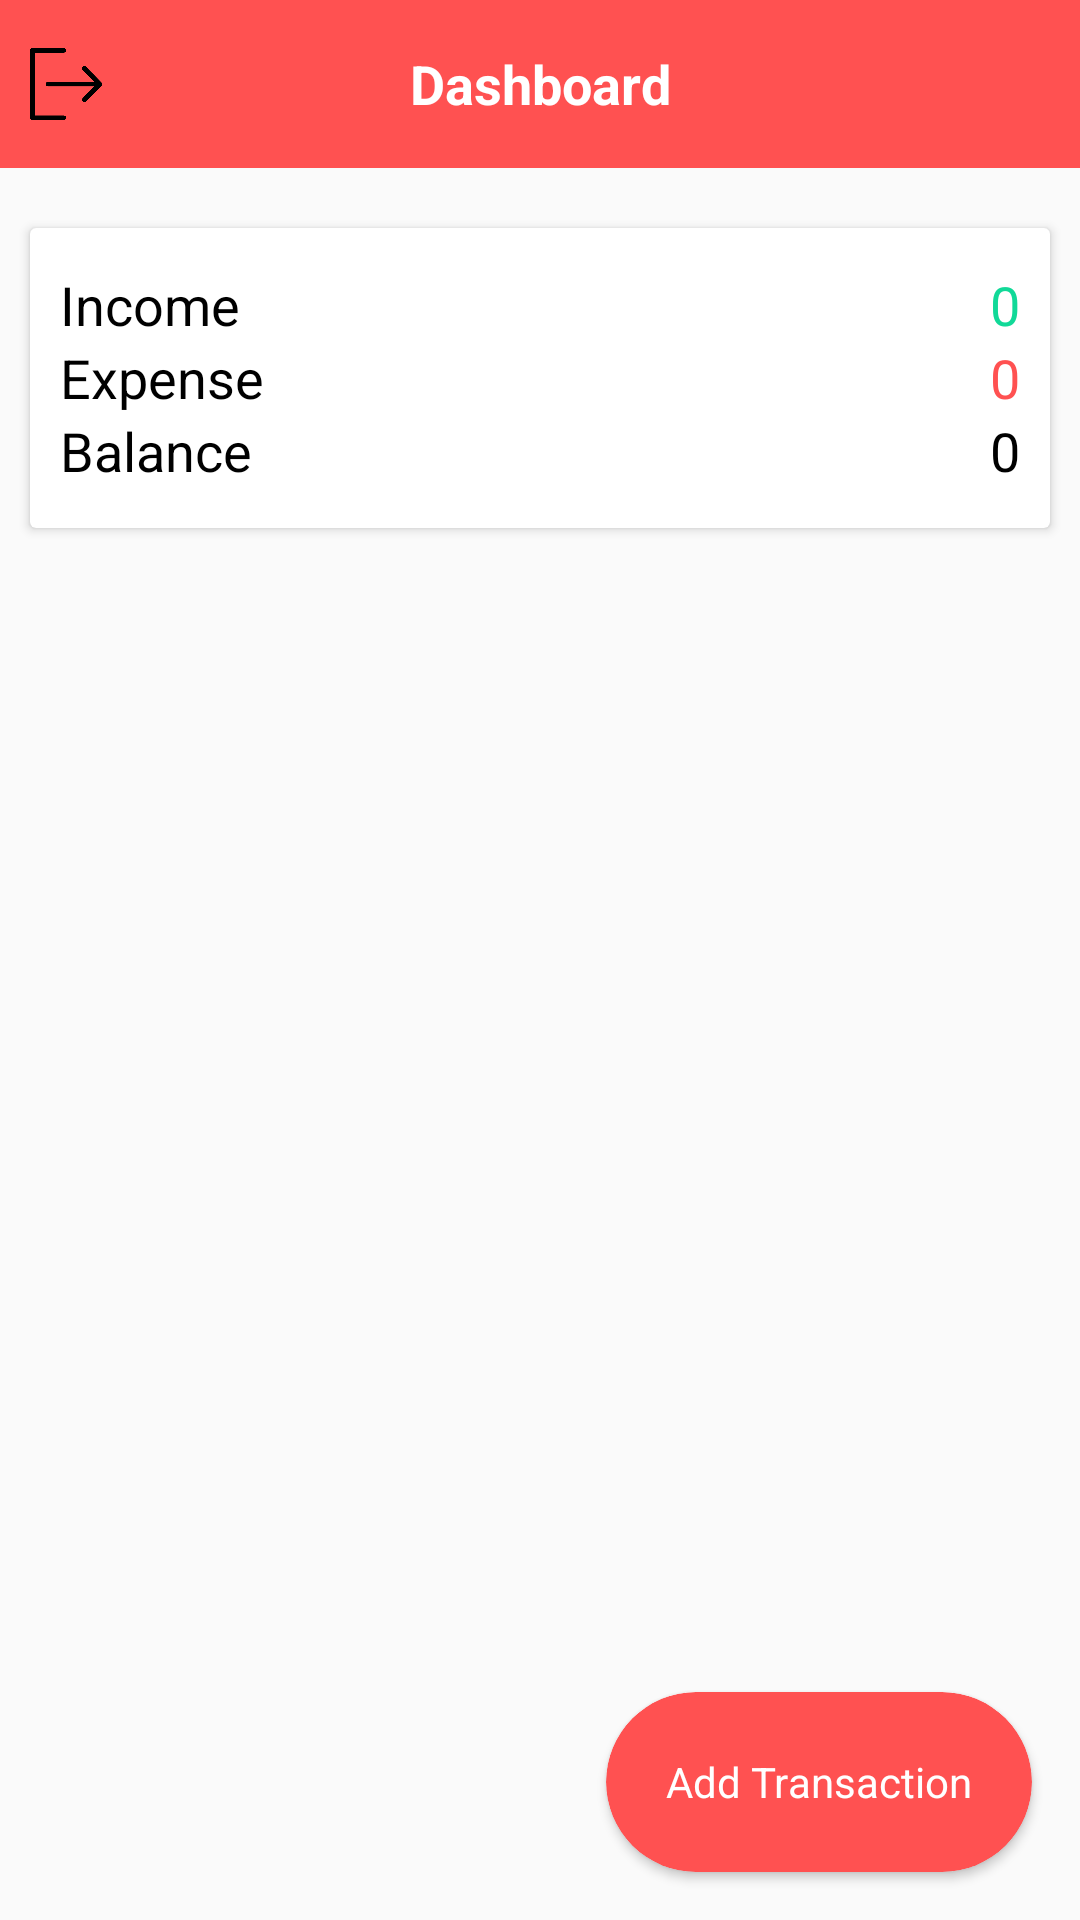

Reconstruct the res/layout file that produces this screen, plus the resources it refers to.
<!-- AndroidManifest.xml: application theme Theme.Expensetrackapp -->
<!-- res/layout/activity_dashboardactivity.xml -->
<?xml version="1.0" encoding="utf-8"?>
<RelativeLayout xmlns:android="http://schemas.android.com/apk/res/android"
    xmlns:app="http://schemas.android.com/apk/res-auto"
    xmlns:tools="http://schemas.android.com/tools"
    android:layout_width="match_parent"
    android:layout_height="match_parent"
    android:background="#fafafa"
    tools:context=".Dashboardactivity">

    <RelativeLayout
        android:id="@+id/customtoolbardashboard"
        android:layout_width="match_parent"
        android:layout_height="?actionBarSize"
        android:background="@color/red">

        <ImageView
            android:id="@+id/signout"
            android:layout_width="24dp"
            android:layout_height="24dp"
            android:layout_alignParentLeft="true"

            android:layout_centerVertical="true"
            android:layout_marginStart="10dp"
            android:layout_marginLeft="10dp"
            android:layout_marginTop="10dp"
            android:layout_marginEnd="10dp"
            android:layout_marginBottom="10dp"
            android:fillColor="@color/white"
            android:src="@drawable/logout_pngrepo_com"></ImageView>
        <TextView
            android:layout_width="match_parent"
            android:layout_height="wrap_content"
            android:layout_centerVertical="true"
            android:text="Dashboard"
            android:textAlignment="center"
            android:textColor="@color/white"
            android:textSize="18sp"
            android:textStyle="bold"></TextView>
    </RelativeLayout>
    <androidx.cardview.widget.CardView
        android:layout_width="match_parent"
        android:layout_height="100dp"
        android:layout_below="@+id/customtoolbardashboard"
        android:layout_marginTop="20dp"
        android:layout_marginRight="10dp"
        android:id="@+id/cardviewlabels"
        android:layout_marginLeft="10dp">
        <LinearLayout
            android:layout_gravity="center"
            android:padding="10dp"
            android:layout_width="match_parent"
            android:layout_height="wrap_content"
            android:orientation="vertical"
>

            <RelativeLayout

                android:layout_width="match_parent"
                android:layout_height="wrap_content">

                <TextView
                    android:layout_width="wrap_content"
                    android:layout_height="wrap_content"
                    android:layout_alignParentLeft="true"
                    android:text="Income"

                    android:textColor="@color/black"
                    android:textSize="18sp"></TextView>
                <TextView
                    android:id="@+id/totalincome"
                    android:layout_width="wrap_content"
                    android:layout_height="wrap_content"
                    android:text="0"
                    android:layout_alignParentRight="true"
                    android:textSize="18sp"
                    android:textColor="@color/green"

                    ></TextView>
            </RelativeLayout>
            <RelativeLayout

                android:layout_width="match_parent"
                android:layout_height="wrap_content">
                <TextView
                    android:layout_width="wrap_content"
                    android:layout_height="wrap_content"
                    android:text="Expense"

                    android:layout_alignParentLeft="true"
                    android:textSize="18sp"
                    android:textColor="@color/black"
                    ></TextView>
                <TextView
                    android:layout_width="wrap_content"
                    android:layout_height="wrap_content"
                    android:text="0"
                    android:id="@+id/totalexpense"
                    android:layout_alignParentRight="true"
                    android:textSize="18sp"
                    android:textColor="@color/red"
                    ></TextView>
            </RelativeLayout><RelativeLayout

            android:layout_width="match_parent"
            android:layout_height="wrap_content">
            <TextView
                android:layout_width="wrap_content"
                android:layout_height="wrap_content"
                android:text="Balance"

                android:layout_alignParentLeft="true"
                android:textSize="18sp"
                android:textColor="@color/black"
                ></TextView>
            <TextView
                android:id="@+id/totalbalance"
                android:layout_width="wrap_content"
                android:layout_height="wrap_content"
                android:text="0"
                android:layout_alignParentRight="true"
                android:textSize="18sp"
                android:textColor="@color/black"
                ></TextView>
        </RelativeLayout>
        </LinearLayout>
    </androidx.cardview.widget.CardView>

    <androidx.core.widget.NestedScrollView
        android:layout_width="match_parent"
        android:layout_height="match_parent"
        android:layout_below="@id/cardviewlabels"
        android:layout_marginLeft="10dp"
        android:layout_marginTop="20dp"
        android:layout_marginRight="10dp">

        <androidx.recyclerview.widget.RecyclerView
            android:id="@+id/history"
            android:layout_width="match_parent"
            android:layout_height="match_parent" />
    </androidx.core.widget.NestedScrollView>

    <androidx.cardview.widget.CardView
        android:layout_width="wrap_content"
        android:layout_height="60dp"
        android:backgroundTint="@color/red"
        android:layout_alignParentBottom="true"
        android:layout_alignParentRight="true"
        app:cardCornerRadius="40dp"
        android:layout_margin="16dp"
        android:id="@+id/addfloatingbutton"
        >

        <RelativeLayout
            android:layout_width="match_parent"
            android:layout_height="wrap_content"
            android:layout_gravity="center"
            android:gravity="center"
            android:padding="20dp">

            <ImageView
                android:id="@+id/add"
                android:layout_width="wrap_content"
                android:layout_height="wrap_content"
                android:layout_centerVertical="true"
                android:src="@drawable/ic_baseline_add_24" />

            <TextView
                android:layout_width="wrap_content"
                android:layout_height="wrap_content"
                android:layout_centerVertical="true"
                android:layout_toRightOf="@+id/add"
                android:text="Add Transaction"
                android:textColor="@color/white" />
        </RelativeLayout>

    </androidx.cardview.widget.CardView>

</RelativeLayout>
<!-- resources referenced by this layout -->
<resources>
  <color name="black">#FF000000</color>
  <color name="green">#11D998</color>
  <color name="red">#FF5151</color>
  <color name="white">#FFFFFFFF</color>
  <!-- drawable logout_pngrepo_com: png bitmap (drawable, 7133 bytes) -->
  <style name="Theme.Expensetrackapp" parent="Theme.MaterialComponents.DayNight.NoActionBar">
          
          <item name="colorPrimary">@color/red</item>
          <item name="colorPrimaryVariant">@color/red</item>
          <item name="colorOnPrimary">@color/white</item>
          
          <item name="colorSecondary">@color/teal_200</item>
          <item name="colorSecondaryVariant">@color/teal_700</item>
          <item name="colorOnSecondary">@color/black</item>
          
          <item name="android:statusBarColor" tools:targetApi="l">?attr/colorPrimaryVariant</item>
          
      </style>
  <color name="teal_200">#FF03DAC5</color>
  <color name="teal_700">#FF018786</color>
</resources>
